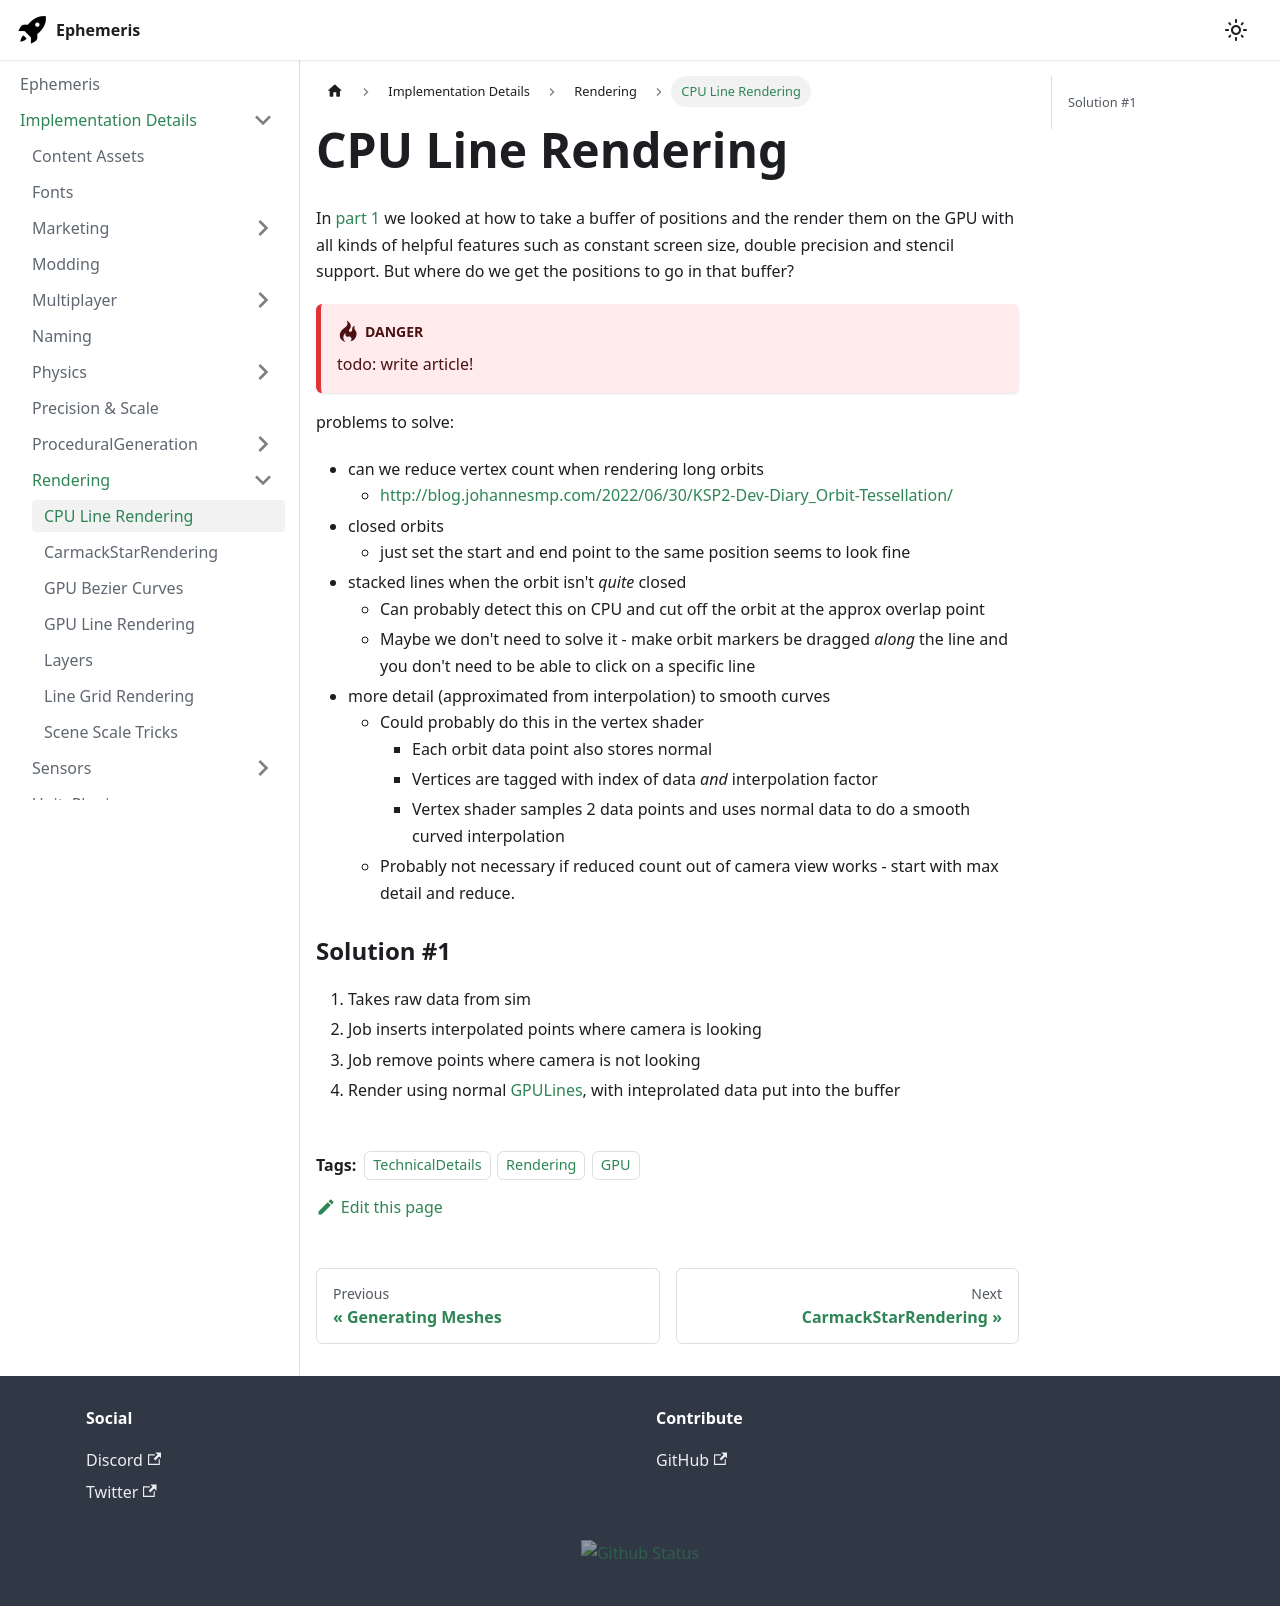

repository: martindevans/EphemerisNotes · page: ImplementationDetails/Rendering/CPULines/index.html · generator: docusaurus

---
title: CPU Line Rendering
tags:
    - TechnicalDetails
    - Rendering
    - GPU
---

In [part 1](GPULines.md) we looked at how to take a buffer of positions and the render them on the GPU with all kinds of helpful features such as constant screen size, double precision and stencil support. But where do we get the positions to go in that buffer?

:::danger
todo: write article!
:::

problems to solve:
 - can we reduce vertex count when rendering long orbits
	 - http://blog.johannesmp.com/2022/06/30/KSP2-Dev-Diary_Orbit-Tessellation/
 - closed orbits
	 - just set the start and end point to the same position seems to look fine
 - stacked lines when the orbit isn't _quite_ closed
	 - Can probably detect this on CPU and cut off the orbit at the approx overlap point
	 - Maybe we don't need to solve it - make orbit markers be dragged _along_ the line and you don't need to be able to click on a specific line
 - more detail (approximated from interpolation) to smooth curves
	 - Could probably do this in the vertex shader
		 - Each orbit data point also stores normal
		 - Vertices are tagged with index of data _and_ interpolation factor
		 - Vertex shader samples 2 data points and uses normal data to do a smooth curved interpolation
	 - Probably not necessary if reduced count out of camera view works - start with max detail and reduce.

### Solution #1
1. Takes raw data from sim
2. Job inserts interpolated points where camera is looking
3. Job remove points where camera is not looking
4. Render using normal [GPULines](GPULines.md), with inteprolated data put into the buffer
